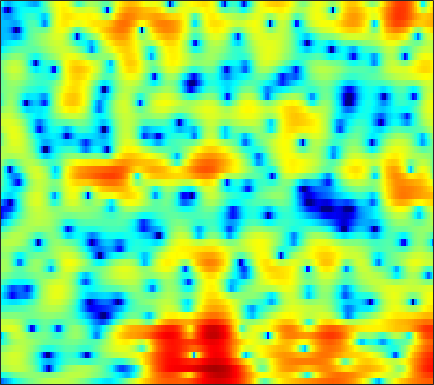

The data file committed next to this chart (first rows):
-12.779, -11.687, -10.29, -8.9536, -8.0269, -6.8761, -5.7861, -5.0298, -4.124, -3.32, -2.5809, -2.0775, -1.4553, -0.87228, -0.46354, 0.034126, 0.48647, 0.79336, 1.1706, 1.5111, 1.8042, 1.9989, 2.2276, 2.4065
-5.12, -4.561, -3.797, -3.049, -2.504, -1.83, -1.226, -0.8245, -0.3637, 0.009564, 0.2963, 0.4573, 0.598, 0.6578, 0.6523, 0.5893, 0.4829, 0.3832, 0.2388, 0.1084, 0.02707, 0.01322, 0.06781, 0.2182
1.044, 1.429, 1.887, 2.272, 2.516, 2.756, 2.915, 2.97, 2.949, 2.817, 2.559, 2.282, 1.78, 1.109, 0.4819, -0.5487, -1.844, -3.043, -5.047, -7.743, -11.68, -16.2, -21.14, -14.13
1.822, 2.245, 2.722, 3.087, 3.281, 3.438, 3.471, 3.421, 3.222, 2.883, 2.4, 1.93, 1.162, 0.2251, -0.5841, -1.804, -3.176, -4.265, -5.756, -7.185, -8.381, -8.992, -9.304, -9.031
1.796, 2.266, 2.796, 3.209, 3.438, 3.632, 3.707, 3.672, 3.498, 3.164, 2.676, 2.197, 1.393, 0.3888, -0.5072, -1.935, -3.675, -5.236, -7.787, -11.22, -16.44, -23.94, -24.83, -15.8
-0.3028, 0.2343, 0.8904, 1.484, 1.863, 2.274, 2.573, 2.705, 2.761, 2.675, 2.453, 2.193, 1.729, 1.139, 0.6162, -0.1785, -1.053, -1.74, -2.66, -3.509, -4.183, -4.521, -4.704, -4.577
-4.913, -3.964, -2.552, -1.192, -0.3067, 0.667, 1.385, 1.767, 2.086, 2.206, 2.166, 2.045, 1.78, 1.439, 1.157, 0.7519, 0.3422, 0.04601, -0.3427, -0.6955, -1.009, -1.203, -1.405, -1.542
-8.244, -5.423, -2.335, -0.1353, 1.05, 2.172, 2.83, 3.071, 3.11, 2.849, 2.341, 1.82, 1.059, 0.3179, -0.1154, -0.4608, -0.545, -0.495, -0.3977, -0.3894, -0.5335, -0.7693, -1.273, -1.949
3.281, 3.401, 3.679, 3.982, 4.147, 4.234, 4.103, 3.818, 3.162, 2.09, 0.5002, -1.147, -4.308, -9.686, -18.2, -15.63, -7.954, -5.176, -3.003, -1.851, -1.464, -1.61, -2.375, -3.926
2.808, 2.793, 2.777, 2.74, 2.67, 2.509, 2.241, 1.958, 1.436, 0.7513, -0.09506, -0.8094, -1.809, -2.666, -3.068, -3.155, -2.795, -2.364, -1.779, -1.321, -1.068, -1.029, -1.168, -1.477
-0.307, -0.1591, -0.007288, 0.09269, 0.1345, 0.1455, 0.1047, 0.04603, -0.07278, -0.2148, -0.3721, -0.478, -0.5792, -0.614, -0.5904, -0.4897, -0.3156, -0.1532, 0.08314, 0.304, 0.478, 0.5674, 0.6281, 0.6216
-3.828, -3.457, -3.12, -2.913, -2.802, -2.694, -2.605, -2.528, -2.405, -2.231, -2.011, -1.815, -1.5, -1.129, -0.8175, -0.3729, 0.09463, 0.451, 0.9039, 1.315, 1.668, 1.887, 2.099, 2.227
-6.079, -6.059, -6.232, -6.545, -6.789, -7.028, -7.074, -6.977, -6.693, -6.321, -5.85, -5.419, -4.726, -3.897, -3.18, -2.143, -1.077, -0.3105, 0.6439, 1.491, 2.207, 2.656, 3.128, 3.449
-6.669, -7.718, -9.675, -12.39, -14.9, -17.4, -16.54, -14.92, -13.28, -12.55, -12.57, -12.81, -12.67, -11.05, -9.076, -6.307, -3.842, -2.251, -0.4739, 0.9737, 2.13, 2.828, 3.562, 4.086
-4.832, -6.008, -7.964, -10.37, -12.26, -14.02, -13.91, -13.19, -12.42, -12.4, -13.35, -14.74, -16.52, -14.63, -11.45, -7.572, -4.571, -2.774, -0.8367, 0.6957, 1.904, 2.628, 3.397, 3.963
-1.848, -2.397, -3.192, -3.991, -4.558, -5.16, -5.572, -5.769, -5.933, -5.99, -5.967, -5.85, -5.5, -4.828, -4.129, -3.056, -1.935, -1.126, -0.1425, 0.6988, 1.398, 1.849, 2.358, 2.786
0.262, 0.05367, -0.3087, -0.7157, -1.032, -1.442, -1.808, -2.022, -2.198, -2.246, -2.149, -1.991, -1.681, -1.304, -0.9785, -0.569, -0.2325, -0.04645, 0.07634, 0.05346, -0.08214, -0.1995, -0.2685, -0.0918
1.599, 1.589, 1.389, 0.9689, 0.536, -0.1719, -0.9528, -1.473, -1.938, -2.017, -1.668, -1.223, -0.5331, 0.1162, 0.5078, 0.8602, 0.9536, 0.8283, 0.3168, -0.6788, -2.331, -4.196, -7.734, -10.4
1.201, 1.449, 1.364, 0.771, -0.02915, -1.68, -4.173, -6.888, -11.78, -12.28, -7.543, -4.85, -2.377, -0.7376, 0.06259, 0.7439, 1.051, 1.034, 0.7326, 0.05806, -0.9971, -2.012, -3.356, -3.809
0.3137, 0.6478, 0.7236, 0.3618, -0.2092, -1.346, -2.916, -4.242, -5.708, -6.004, -5.029, -4.007, -2.795, -1.93, -1.47, -1.076, -0.8659, -0.7691, -0.6666, -0.5601, -0.4209, -0.2816, -0.01139, 0.3953
1.125, 1.383, 1.544, 1.512, 1.363, 1.027, 0.5759, 0.213, -0.2548, -0.638, -0.9615, -1.23, -1.667, -2.285, -2.884, -3.81, -4.674, -4.993, -4.724, -3.768, -2.539, -1.636, -0.5796, 0.2828
1.564, 1.86, 2.158, 2.361, 2.448, 2.464, 2.385, 2.253, 1.968, 1.566, 0.9849, 0.4089, -0.6401, -2.12, -3.683, -6.776, -12.25, -22.15, -15.94, -8.417, -4.693, -2.889, -1.238, -0.1802
-0.2099, 0.2466, 0.8227, 1.317, 1.63, 1.967, 2.198, 2.292, 2.315, 2.185, 1.887, 1.554, 0.9298, 0.08758, -0.6666, -1.743, -2.71, -3.128, -3.055, -2.395, -1.495, -0.8847, -0.2753, 0.02257
-4.217, -3.494, -2.559, -1.685, -1.078, -0.3376, 0.2947, 0.7051, 1.155, 1.483, 1.696, 1.764, 1.759, 1.655, 1.534, 1.343, 1.177, 1.088, 1.033, 1.044, 1.051, 1.028, 0.8904, 0.5678
-9.96, -8.864, -7.428, -6.04, -5.048, -3.819, -2.684, -1.892, -0.9525, -0.1222, 0.5821, 1.022, 1.501, 1.863, 2.065, 2.243, 2.34, 2.366, 2.345, 2.261, 2.106, 1.937, 1.625, 1.202
-17.66, -15.29, -12.86, -10.91, -9.594, -7.911, -6.231, -5.011, -3.461, -2.062, -0.8465, -0.04495, 0.852, 1.559, 1.97, 2.38, 2.628, 2.717, 2.726, 2.609, 2.4, 2.184, 1.843, 1.466
-17.35, -16.52, -16.07, -15.85, -15.34, -13.41, -10.54, -8.355, -5.718, -3.483, -1.647, -0.4985, 0.7555, 1.724, 2.277, 2.805, 3.098, 3.175, 3.089, 2.813, 2.366, 1.952, 1.351, 0.7835
-10.79, -11.97, -14.24, -18.13, -21.74, -18.08, -12.09, -8.878, -5.599, -3.063, -1.034, 0.2151, 1.592, 2.655, 3.261, 3.804, 4.062, 4.061, 3.779, 3.168, 2.181, 1.184, -0.5163, -2.516
-5.05, -5.854, -6.856, -7.613, -7.817, -7.487, -6.529, -5.569, -4.038, -2.465, -0.9148, 0.1586, 1.435, 2.498, 3.139, 3.742, 4.043, 4.043, 3.754, 3.059, 1.91, 0.6692, -1.65, -5.087
-2.607, -3.42, -4.488, -5.471, -6.14, -6.81, -7.14, -7.062, -6.45, -5.208, -3.6, -2.33, -0.7323, 0.6509, 1.477, 2.325, 2.826, 2.984, 2.911, 2.539, 1.909, 1.296, 0.3933, -0.4436
-1.488, -2.656, -4.287, -6.064, -7.502, -9.714, -12.63, -15.51, -17.37, -12.38, -7.689, -5.004, -2.231, -0.2239, 0.9045, 1.987, 2.644, 2.904, 2.929, 2.667, 2.155, 1.67, 0.9465, 0.2922
-0.6861, -2.461, -5.165, -7.826, -9.35, -10.54, -11.19, -11.47, -10.67, -8.06, -4.903, -2.763, -0.4092, 1.351, 2.342, 3.239, 3.738, 3.854, 3.71, 3.203, 2.329, 1.411, -0.2061, -2.323
-0.3559, -2.622, -6.924, -14.07, -21.74, -13.34, -8.39, -6.155, -3.904, -2.078, -0.4785, 0.6016, 1.794, 2.702, 3.181, 3.545, 3.613, 3.46, 3.026, 2.326, 1.326, 0.3283, -1.381, -3.682
1.159, 0.1781, -1.157, -2.262, -2.672, -2.56, -1.855, -1.151, -0.2024, 0.6617, 1.372, 1.787, 2.139, 2.26, 2.198, 1.915, 1.409, 0.9089, 0.09952, -0.7654, -1.583, -2.121, -2.692, -3.033
2.221, 2.044, 1.827, 1.699, 1.671, 1.741, 1.891, 2.062, 2.246, 2.365, 2.373, 2.264, 1.956, 1.42, 0.8495, -0.1697, -1.512, -2.714, -4.56, -6.501, -7.968, -8.26, -7.636, -6.448
1.589, 1.965, 2.442, 2.855, 3.102, 3.356, 3.508, 3.535, 3.473, 3.256, 2.864, 2.445, 1.702, 0.7183, -0.1991, -1.717, -3.634, -5.462, -8.646, -13.54, -23.33, -23.5, -14.49, -10.31
-0.7459, 0.5741, 1.965, 2.97, 3.518, 3.993, 4.224, 4.23, 4.057, 3.665, 3.051, 2.456, 1.46, 0.2581, -0.7825, -2.292, -3.931, -5.221, -6.924, -8.437, -9.421, -9.564, -9.09, -8.258
-1.244, 0.5211, 2.235, 3.39, 3.983, 4.462, 4.625, 4.576, 4.257, 3.682, 2.856, 2.061, 0.797, -0.7118, -1.975, -3.773, -5.54, -6.654, -7.628, -7.934, -7.756, -7.465, -6.965, -6.563
1.92, 2.625, 3.444, 4.061, 4.363, 4.558, 4.495, 4.288, 3.786, 3.026, 1.992, 1.019, -0.5653, -2.566, -4.391, -7.487, -11.68, -15.67, -17.68, -13.43, -10.05, -8.317, -6.694, -5.625
3.223, 3.47, 3.751, 3.951, 3.995, 3.895, 3.6, 3.227, 2.559, 1.677, 0.5901, -0.3444, -1.816, -3.534, -5.005, -7.28, -9.815, -11.44, -12.09, -10.58, -8.448, -7.001, -5.388, -4.139
2.448, 2.695, 2.961, 3.083, 3.05, 2.799, 2.3, 1.764, 0.8654, -0.2108, -1.366, -2.231, -3.32, -4.303, -4.994, -5.771, -6.39, -6.65, -6.664, -6.249, -5.475, -4.717, -3.587, -2.423
-0.1608, 0.6541, 1.508, 1.961, 2.041, 1.778, 1.069, 0.2469, -1.248, -3.121, -5.187, -6.576, -7.571, -7.585, -7.31, -6.965, -6.775, -6.786, -6.782, -6.63, -6.029, -5.18, -3.68, -1.956
-3.493, -1.517, 0.1456, 1.043, 1.286, 1.099, 0.3208, -0.6912, -2.729, -5.876, -11.05, -18.38, -22.17, -12.92, -10.2, -8.553, -8.226, -8.709, -10.4, -13.53, -15.71, -12.56, -7.347, -3.476
-2.15, -1.166, -0.144, 0.5063, 0.7184, 0.6294, 0.1239, -0.5186, -1.75, -3.307, -4.966, -6.046, -6.821, -6.876, -6.715, -6.615, -6.932, -7.473, -8.674, -10.12, -10.44, -9.044, -6.089, -3.153
-1.137, -0.6818, -0.1145, 0.2961, 0.4796, 0.5244, 0.3318, 0.03866, -0.5053, -1.169, -1.885, -2.387, -2.977, -3.456, -3.763, -4.12, -4.445, -4.67, -4.89, -4.884, -4.562, -4.064, -3.063, -1.824
-1.343, -0.7259, -0.008602, 0.5392, 0.8277, 1.044, 1.063, 0.9499, 0.6728, 0.2532, -0.2581, -0.6756, -1.254, -1.811, -2.197, -2.656, -3.012, -3.221, -3.388, -3.422, -3.313, -3.136, -2.745, -2.155
-1.694, -0.5846, 0.5607, 1.397, 1.837, 2.198, 2.327, 2.285, 2.036, 1.596, 0.9913, 0.4354, -0.39, -1.252, -1.864, -2.571, -3.089, -3.326, -3.505, -3.655, -3.85, -4.072, -4.502, -4.869
-0.911, 0.2552, 1.475, 2.37, 2.849, 3.248, 3.385, 3.322, 2.996, 2.404, 1.507, 0.6287, -0.8417, -2.658, -4.174, -5.982, -6.798, -6.538, -5.673, -4.949, -4.802, -5.211, -6.752, -10.35
-0.6013, 0.165, 1.07, 1.806, 2.232, 2.609, 2.753, 2.693, 2.386, 1.77, 0.7992, -0.2165, -2.086, -4.833, -7.872, -14.86, -20.85, -13.01, -7.981, -5.425, -4.109, -3.67, -3.578, -3.773
-2.889, -2.191, -1.338, -0.6191, -0.1837, 0.2433, 0.4964, 0.5595, 0.4815, 0.1857, -0.3273, -0.8839, -1.822, -2.953, -3.826, -4.767, -5.022, -4.674, -3.75, -2.692, -1.744, -1.151, -0.5, 0.08274
-6.704, -5.689, -4.573, -3.732, -3.241, -2.732, -2.351, -2.121, -1.9, -1.739, -1.662, -1.648, -1.683, -1.729, -1.754, -1.699, -1.499, -1.247, -0.8032, -0.2559, 0.3191, 0.7504, 1.293, 1.804
-9.244, -8.205, -7.229, -6.591, -6.272, -5.965, -5.692, -5.427, -4.944, -4.303, -3.59, -3.033, -2.349, -1.741, -1.333, -0.8325, -0.3664, -0.01754, 0.4562, 0.9338, 1.419, 1.784, 2.269, 2.707
-9.266, -8.852, -8.674, -8.85, -9.262, -10.12, -11, -11.23, -10.3, -8.42, -6.364, -5.005, -3.482, -2.298, -1.585, -0.8499, -0.2887, 0.05947, 0.4896, 0.9148, 1.405, 1.812, 2.402, 2.99
-8.948, -8.793, -8.925, -9.654, -10.71, -13.21, -18.12, -26.09, -19.1, -11.99, -7.965, -5.919, -3.95, -2.6, -1.903, -1.335, -1.094, -1.085, -1.192, -1.192, -0.8438, -0.2602, 0.8438, 2.12
-8.876, -8.635, -8.58, -8.836, -9.151, -9.598, -9.911, -9.757, -8.877, -7.402, -5.736, -4.622, -3.43, -2.64, -2.337, -2.304, -2.803, -3.608, -5.488, -8.543, -11.15, -8.789, -3.981, -0.3767
-8.908, -9.446, -10.23, -10.51, -10.25, -9.476, -8.49, -7.726, -6.702, -5.726, -4.89, -4.364, -3.808, -3.464, -3.387, -3.535, -4.05, -4.706, -5.973, -7.571, -8.166, -6.753, -3.57, -0.5151
-8.93, -11.79, -18, -23.01, -17.1, -12.24, -9.45, -8.114, -6.846, -6.012, -5.529, -5.297, -5.179, -5.185, -5.213, -5.282, -5.228, -5.071, -4.647, -3.928, -2.874, -1.849, -0.2616, 1.381
-4.107, -5.911, -8.251, -9.441, -9.188, -8.174, -7.187, -6.649, -6.332, -6.346, -6.585, -6.913, -7.553, -8.414, -9.131, -9.905, -9.847, -8.971, -7.01, -4.711, -2.511, -1.006, 0.8069, 2.367
